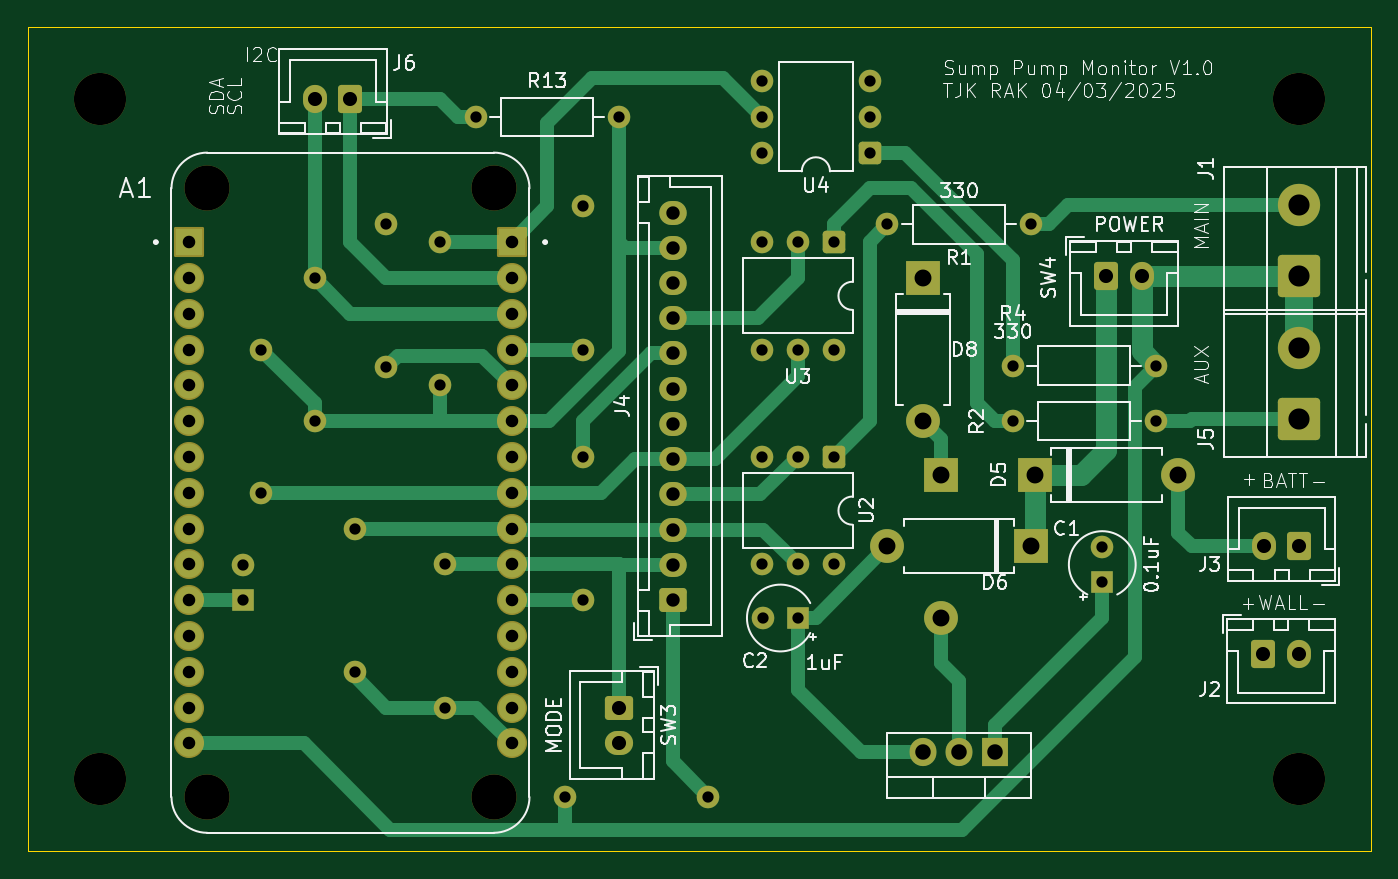
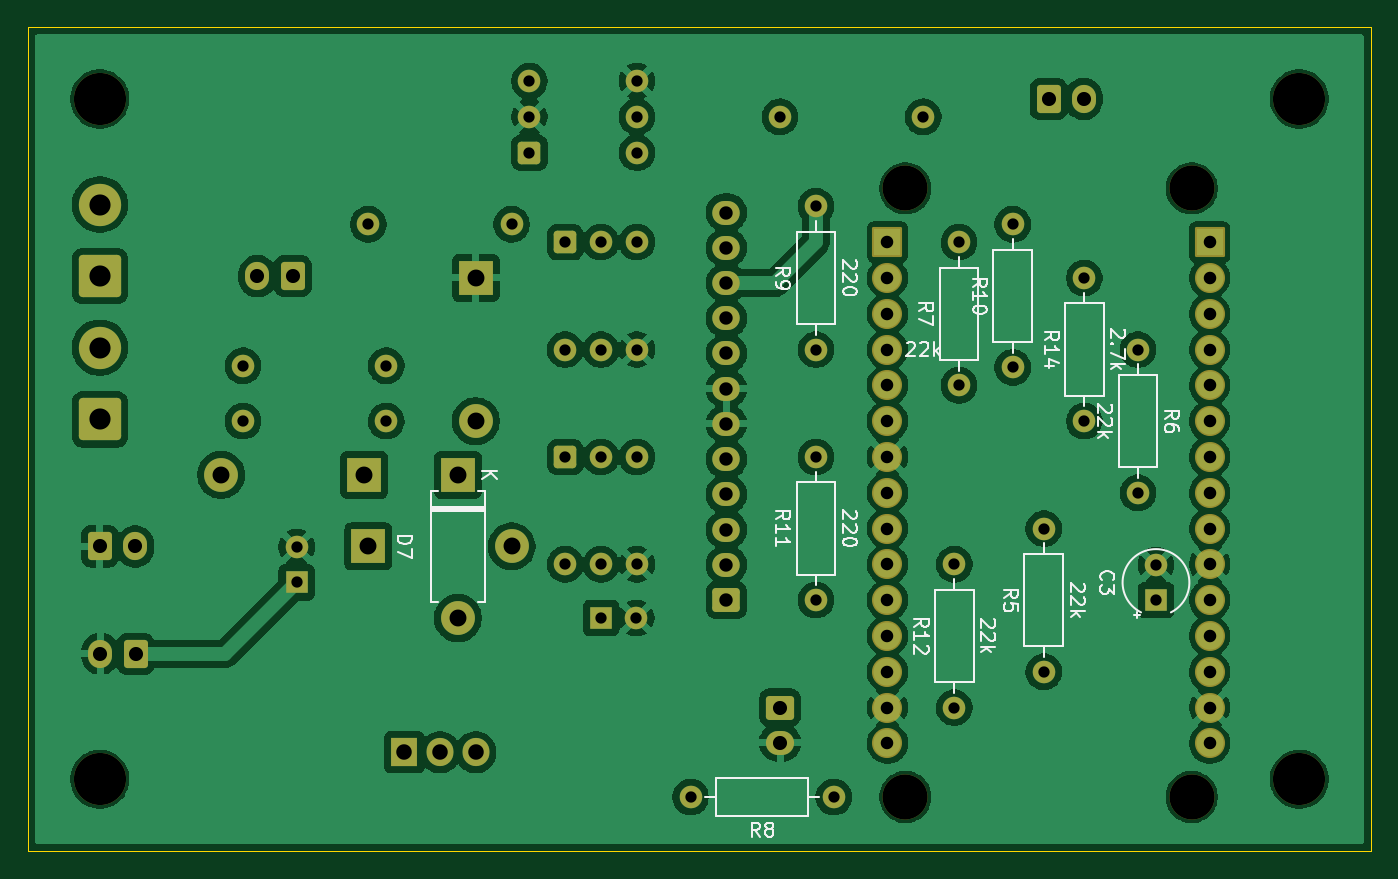
Circuit board: 11 layer files. Board 95.3 x 58.4 mm.
- bottom_copper: sump-pump-mon-B_Cu.gbr (200971 bytes)
- bottom_mask: sump-pump-mon-B_Mask.gbr (6309 bytes)
- paste: sump-pump-mon-B_Paste.gbr (456 bytes)
- bottom_silk: sump-pump-mon-B_Silkscreen.gbr (28167 bytes)
- outline: sump-pump-mon-Edge_Cuts.gbr (611 bytes)
- top_copper: sump-pump-mon-F_Cu.gbr (17337 bytes)
- top_mask: sump-pump-mon-F_Mask.gbr (6309 bytes)
- paste: sump-pump-mon-F_Paste.gbr (456 bytes)
- top_silk: sump-pump-mon-F_Silkscreen.gbr (72022 bytes)
- drill: sump-pump-mon-NPTH.drl (515 bytes)
- drill: sump-pump-mon-PTH.drl (2427 bytes)

=== bottom_copper: sump-pump-mon-B_Cu.gbr (200971 bytes, source omitted) ===
=== bottom_mask: sump-pump-mon-B_Mask.gbr (6309 bytes, source omitted) ===
=== paste: sump-pump-mon-B_Paste.gbr ===
%TF.GenerationSoftware,KiCad,Pcbnew,9.0.1*%
%TF.CreationDate,2025-04-08T07:51:20-05:00*%
%TF.ProjectId,sump-pump-mon,73756d70-2d70-4756-9d70-2d6d6f6e2e6b,rev?*%
%TF.SameCoordinates,Original*%
%TF.FileFunction,Paste,Bot*%
%TF.FilePolarity,Positive*%
%FSLAX46Y46*%
G04 Gerber Fmt 4.6, Leading zero omitted, Abs format (unit mm)*
G04 Created by KiCad (PCBNEW 9.0.1) date 2025-04-08 07:51:20*
%MOMM*%
%LPD*%
G01*
G04 APERTURE LIST*
G04 APERTURE END LIST*
M02*

=== bottom_silk: sump-pump-mon-B_Silkscreen.gbr (28167 bytes, source omitted) ===
=== outline: sump-pump-mon-Edge_Cuts.gbr ===
%TF.GenerationSoftware,KiCad,Pcbnew,9.0.1*%
%TF.CreationDate,2025-04-08T07:51:20-05:00*%
%TF.ProjectId,sump-pump-mon,73756d70-2d70-4756-9d70-2d6d6f6e2e6b,rev?*%
%TF.SameCoordinates,Original*%
%TF.FileFunction,Profile,NP*%
%FSLAX46Y46*%
G04 Gerber Fmt 4.6, Leading zero omitted, Abs format (unit mm)*
G04 Created by KiCad (PCBNEW 9.0.1) date 2025-04-08 07:51:20*
%MOMM*%
%LPD*%
G01*
G04 APERTURE LIST*
%TA.AperFunction,Profile*%
%ADD10C,0.050000*%
%TD*%
G04 APERTURE END LIST*
D10*
X118110000Y-20320000D02*
X213360000Y-20320000D01*
X213360000Y-78740000D01*
X118110000Y-78740000D01*
X118110000Y-20320000D01*
M02*

=== top_copper: sump-pump-mon-F_Cu.gbr (17337 bytes, source omitted) ===
=== top_mask: sump-pump-mon-F_Mask.gbr (6309 bytes, source omitted) ===
=== paste: sump-pump-mon-F_Paste.gbr ===
%TF.GenerationSoftware,KiCad,Pcbnew,9.0.1*%
%TF.CreationDate,2025-04-08T07:51:20-05:00*%
%TF.ProjectId,sump-pump-mon,73756d70-2d70-4756-9d70-2d6d6f6e2e6b,rev?*%
%TF.SameCoordinates,Original*%
%TF.FileFunction,Paste,Top*%
%TF.FilePolarity,Positive*%
%FSLAX46Y46*%
G04 Gerber Fmt 4.6, Leading zero omitted, Abs format (unit mm)*
G04 Created by KiCad (PCBNEW 9.0.1) date 2025-04-08 07:51:20*
%MOMM*%
%LPD*%
G01*
G04 APERTURE LIST*
G04 APERTURE END LIST*
M02*

=== top_silk: sump-pump-mon-F_Silkscreen.gbr (72022 bytes, source omitted) ===
=== drill: sump-pump-mon-NPTH.drl ===
M48
; DRILL file {KiCad 9.0.1} date 2025-04-08T07:51:16-0500
; FORMAT={-:-/ absolute / metric / decimal}
; #@! TF.CreationDate,2025-04-08T07:51:16-05:00
; #@! TF.GenerationSoftware,Kicad,Pcbnew,9.0.1
; #@! TF.FileFunction,NonPlated,1,2,NPTH
FMAT,2
METRIC
; #@! TA.AperFunction,NonPlated,NPTH,ComponentDrill
T1C3.200
; #@! TA.AperFunction,NonPlated,NPTH,ComponentDrill
T2C3.700
%
G90
G05
T1
X130.81Y-31.75
X130.81Y-74.93
X151.13Y-31.75
X151.13Y-74.93
T2
X123.19Y-25.4
X123.19Y-73.66
X208.28Y-25.4
X208.28Y-73.66
M30

=== drill: sump-pump-mon-PTH.drl ===
M48
; DRILL file {KiCad 9.0.1} date 2025-04-08T07:51:16-0500
; FORMAT={-:-/ absolute / metric / decimal}
; #@! TF.CreationDate,2025-04-08T07:51:16-05:00
; #@! TF.GenerationSoftware,Kicad,Pcbnew,9.0.1
; #@! TF.FileFunction,Plated,1,2,PTH
FMAT,2
METRIC
; #@! TA.AperFunction,Plated,PTH,ComponentDrill
T1C0.800
; #@! TA.AperFunction,Plated,PTH,ComponentDrill
T2C0.889
; #@! TA.AperFunction,Plated,PTH,ComponentDrill
T3C0.950
; #@! TA.AperFunction,Plated,PTH,ComponentDrill
T4C1.000
; #@! TA.AperFunction,Plated,PTH,ComponentDrill
T5C1.100
; #@! TA.AperFunction,Plated,PTH,ComponentDrill
T6C1.200
; #@! TA.AperFunction,Plated,PTH,ComponentDrill
T7C1.500
%
G90
G05
T1
X133.35Y-58.46
X133.35Y-60.96
X134.62Y-43.18
X134.62Y-53.34
X138.43Y-38.1
X138.43Y-48.26
X141.309Y-55.88
X141.309Y-66.04
X143.51Y-34.29
X143.51Y-44.45
X147.32Y-35.56
X147.32Y-45.72
X147.659Y-58.42
X147.659Y-68.58
X149.86Y-26.67
X156.21Y-74.93
X157.48Y-33.02
X157.48Y-43.18
X157.48Y-50.8
X157.48Y-60.96
X160.02Y-26.67
X166.37Y-74.93
X170.18Y-24.13
X170.18Y-26.67
X170.18Y-29.21
X170.18Y-35.56
X170.18Y-43.18
X170.18Y-50.8
X170.18Y-58.42
X170.22Y-62.23
X172.72Y-35.56
X172.72Y-43.18
X172.72Y-50.8
X172.72Y-58.42
X172.72Y-62.23
X175.26Y-35.56
X175.26Y-43.18
X175.26Y-50.8
X175.26Y-58.42
X177.8Y-24.13
X177.8Y-26.67
X177.8Y-29.21
X179.07Y-34.29
X187.96Y-44.324
X187.96Y-48.26
X189.23Y-34.29
X194.31Y-57.19
X194.31Y-59.69
X198.12Y-44.324
X198.12Y-48.26
T2
X129.54Y-35.56
X129.54Y-38.1
X129.54Y-40.64
X129.54Y-43.18
X129.54Y-45.72
X129.54Y-48.26
X129.54Y-50.8
X129.54Y-53.34
X129.54Y-55.88
X129.54Y-58.42
X129.54Y-60.96
X129.54Y-63.5
X129.54Y-66.04
X129.54Y-68.58
X129.54Y-71.12
X152.4Y-35.56
X152.4Y-38.1
X152.4Y-40.64
X152.4Y-43.18
X152.4Y-45.72
X152.4Y-48.26
X152.4Y-50.8
X152.4Y-53.34
X152.4Y-55.88
X152.4Y-58.42
X152.4Y-60.96
X152.4Y-63.5
X152.4Y-66.04
X152.4Y-68.58
X152.4Y-71.12
T3
X163.83Y-33.46
X163.83Y-35.96
X163.83Y-38.46
X163.83Y-40.96
X163.83Y-43.46
X163.83Y-45.96
X163.83Y-48.46
X163.83Y-50.96
X163.83Y-53.46
X163.83Y-55.96
X163.83Y-58.46
X163.83Y-60.96
T4
X138.47Y-25.4
X140.97Y-25.4
X160.02Y-68.58
X160.02Y-71.08
X194.602Y-37.974
X197.102Y-37.974
X205.74Y-64.77
X205.78Y-57.15
X208.24Y-64.77
X208.28Y-57.15
T5
X181.61Y-71.755
X184.15Y-71.755
X186.69Y-71.755
T6
X179.07Y-57.15
X181.61Y-38.1
X181.61Y-48.26
X182.88Y-52.07
X182.88Y-62.23
X189.23Y-57.15
X189.522Y-52.07
X199.682Y-52.07
T7
X208.28Y-32.894
X208.28Y-37.974
X208.28Y-43.054
X208.28Y-48.134
M30

